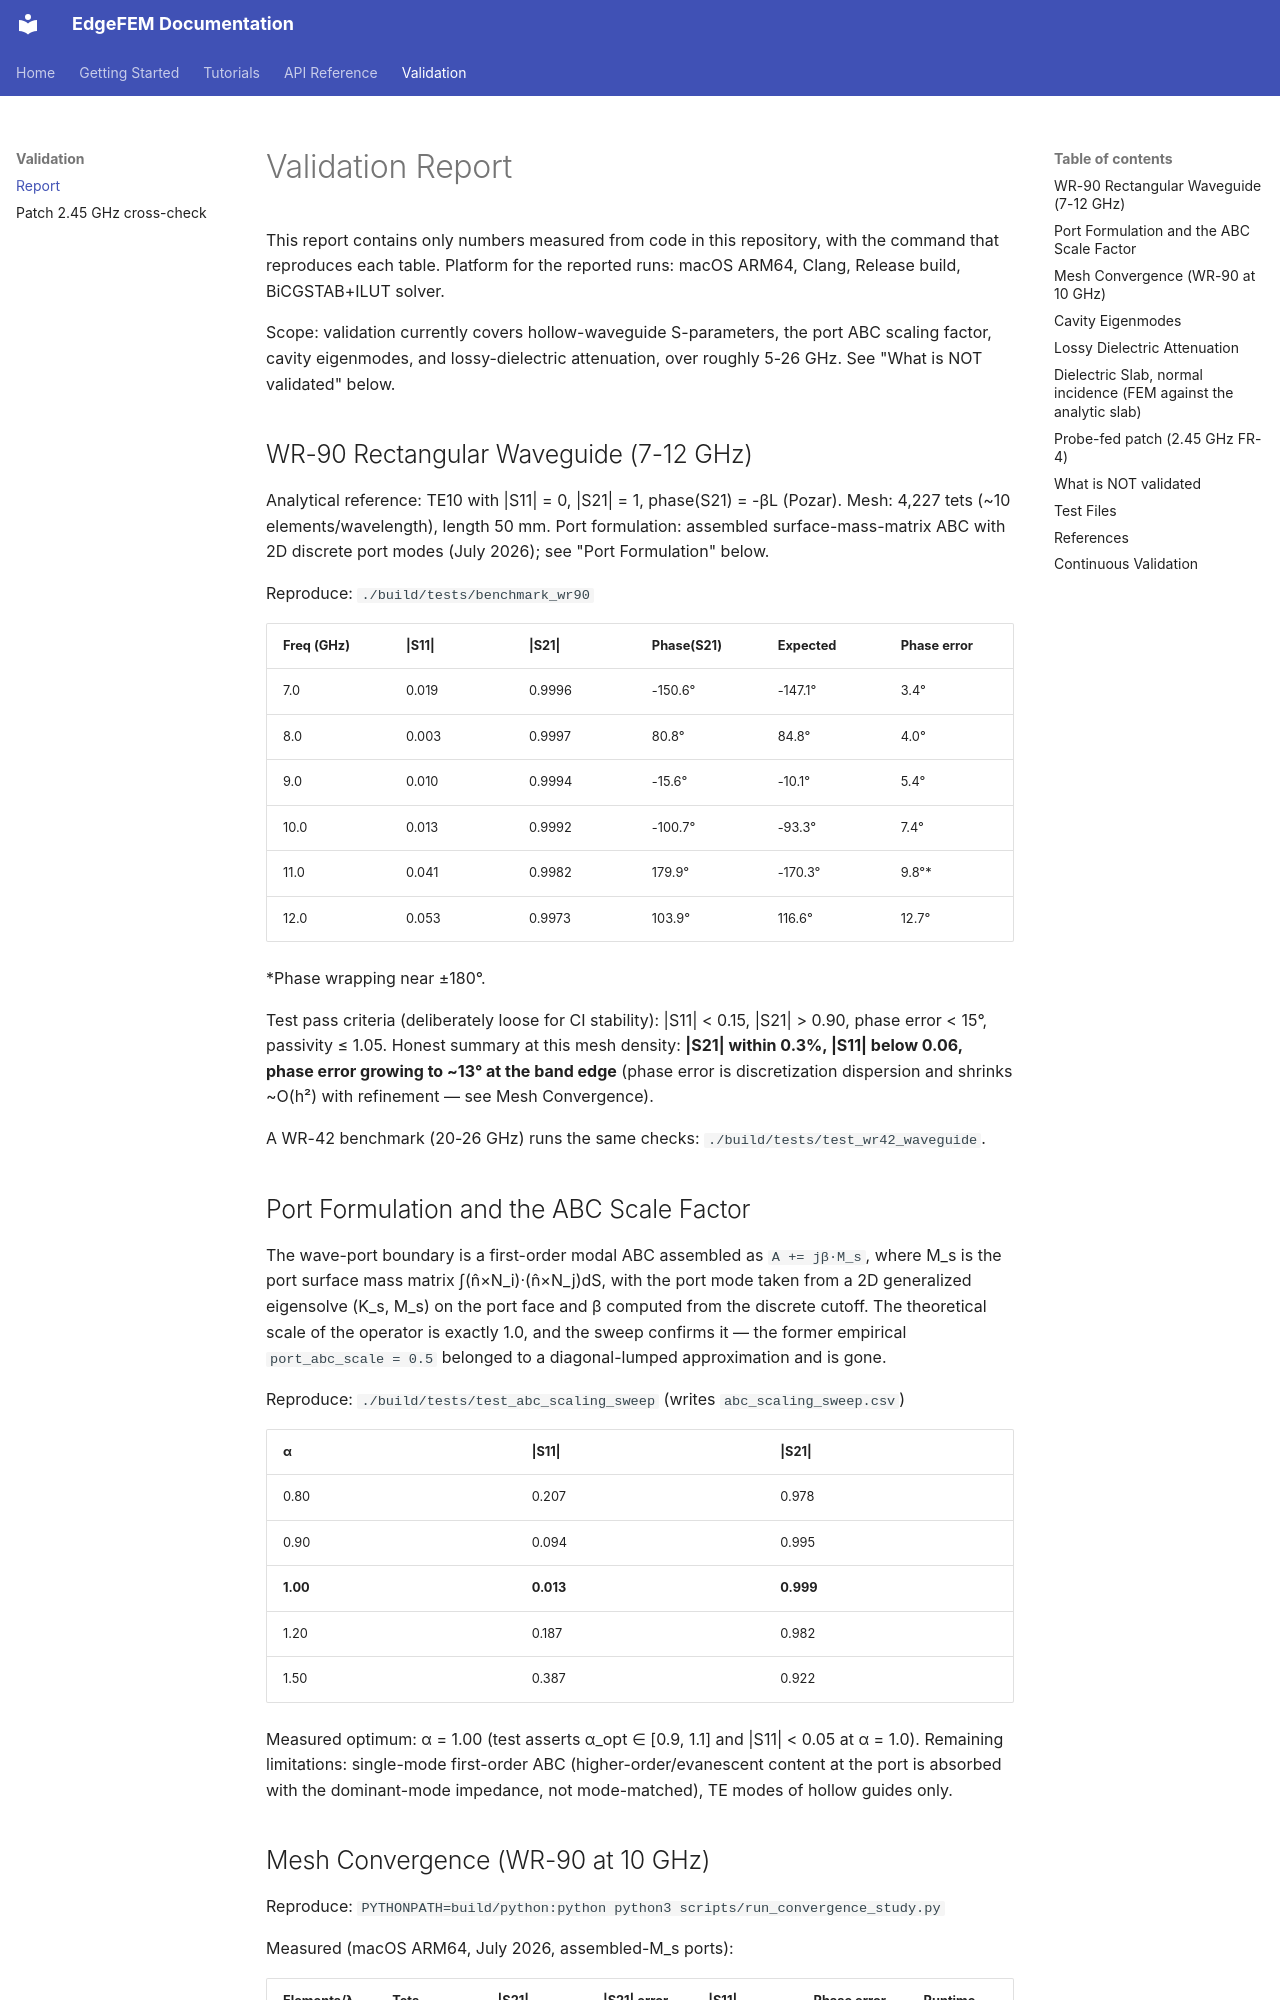

repository: jman4162/EdgeFEM · page: validation/index.html · generator: mkdocs

# Validation Report

This report contains only numbers measured from code in this repository, with
the command that reproduces each table. Platform for the reported runs:
macOS ARM64, Clang, Release build, BiCGSTAB+ILUT solver.

Scope: validation currently covers hollow-waveguide S-parameters, the port
ABC scaling factor, cavity eigenmodes, and lossy-dielectric attenuation, over
roughly 5-26 GHz. See "What is NOT validated" below.

## WR-90 Rectangular Waveguide (7-12 GHz)

Analytical reference: TE10 with |S11| = 0, |S21| = 1, phase(S21) = -βL
(Pozar). Mesh: 4,227 tets (~10 elements/wavelength), length 50 mm.
Port formulation: assembled surface-mass-matrix ABC with 2D discrete port
modes (July 2026); see "Port Formulation" below.

Reproduce: `./build/tests/benchmark_wr90`

| Freq (GHz) | \|S11\| | \|S21\| | Phase(S21) | Expected | Phase error |
|-----------|-------|-------|------------|----------|-------------|
| 7.0 | 0.019 | 0.9996 | -150.6° | -147.1° | 3.4° |
| 8.0 | 0.003 | 0.9997 | 80.8° | 84.8° | 4.0° |
| 9.0 | 0.010 | 0.9994 | -15.6° | -10.1° | 5.4° |
| 10.0 | 0.013 | 0.9992 | -100.7° | -93.3° | 7.4° |
| 11.0 | 0.041 | 0.9982 | 179.9° | -170.3° | 9.8°* |
| 12.0 | 0.053 | 0.9973 | 103.9° | 116.6° | 12.7° |

*Phase wrapping near ±180°.

Test pass criteria (deliberately loose for CI stability): |S11| < 0.15,
|S21| > 0.90, phase error < 15°, passivity ≤ 1.05. Honest summary at this
mesh density: **|S21| within 0.3%, |S11| below 0.06, phase error growing
to ~13° at the band edge** (phase error is discretization dispersion and
shrinks ~O(h²) with refinement — see Mesh Convergence).

A WR-42 benchmark (20-26 GHz) runs the same checks: `./build/tests/test_wr42_waveguide`.

## Port Formulation and the ABC Scale Factor

The wave-port boundary is a first-order modal ABC assembled as
`A += jβ·M_s`, where M_s is the port surface mass matrix
∫(n̂×N_i)·(n̂×N_j)dS, with the port mode taken from a 2D generalized
eigensolve (K_s, M_s) on the port face and β computed from the discrete
cutoff. The theoretical scale of the operator is exactly 1.0, and the
sweep confirms it — the former empirical `port_abc_scale = 0.5` belonged
to a diagonal-lumped approximation and is gone.

Reproduce: `./build/tests/test_abc_scaling_sweep` (writes `abc_scaling_sweep.csv`)

| α | \|S11\| | \|S21\| |
|-----|-------|-------|
| 0.80 | 0.207 | 0.978 |
| 0.90 | 0.094 | 0.995 |
| **1.00** | **0.013** | **0.999** |
| 1.20 | 0.187 | 0.982 |
| 1.50 | 0.387 | 0.922 |

Measured optimum: α = 1.00 (test asserts α_opt ∈ [0.9, 1.1] and
|S11| < 0.05 at α = 1.0). Remaining limitations: single-mode first-order
ABC (higher-order/evanescent content at the port is absorbed with the
dominant-mode impedance, not mode-matched), TE modes of hollow guides only.
